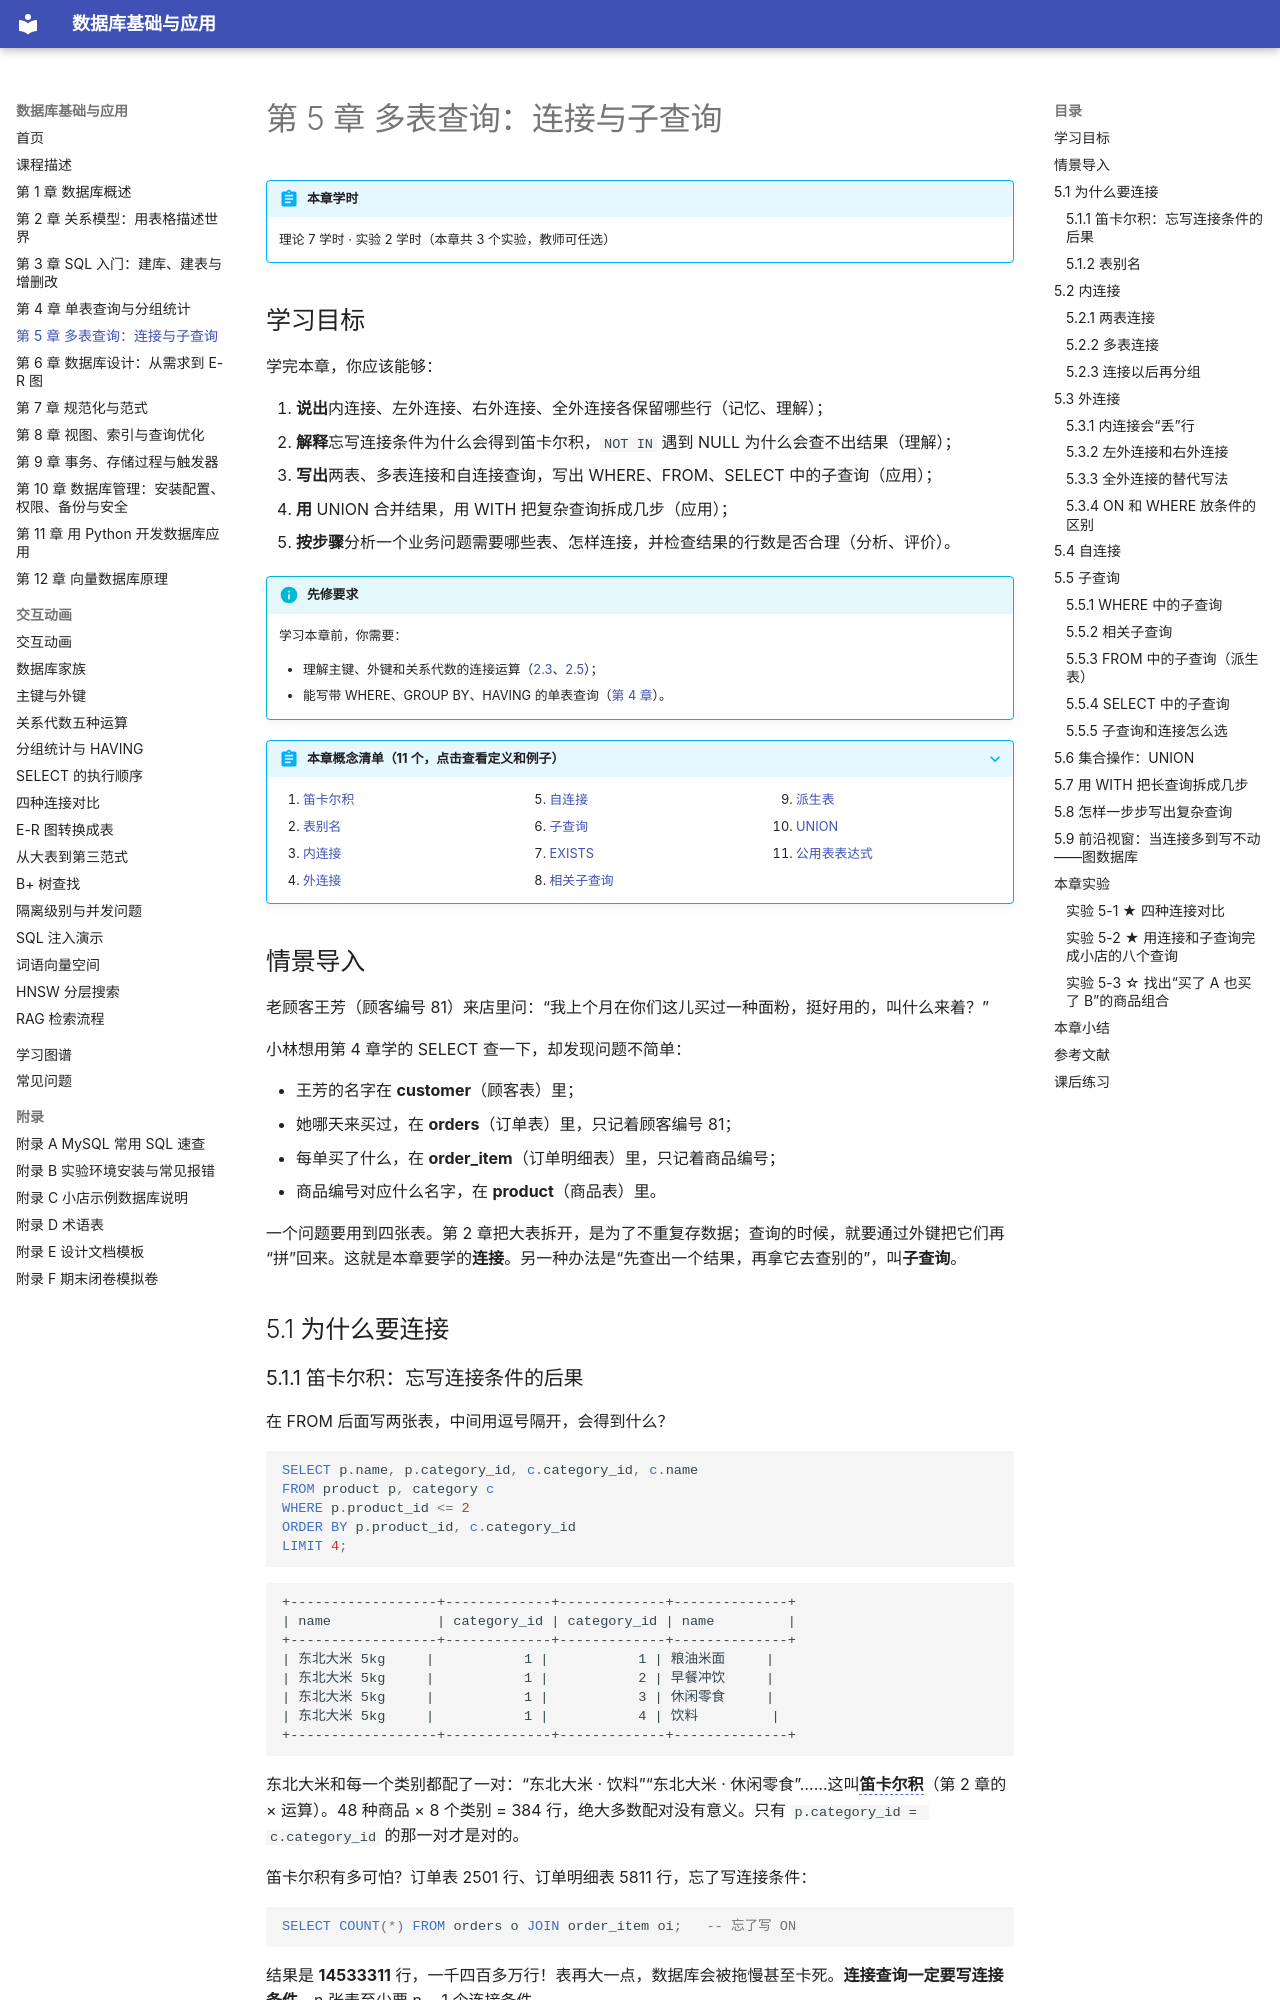

repository: MingziFu9/database-textbook · page: chapters/05-multi-table-query/index.html · generator: mkdocs

---
title: 第 5 章 多表查询：连接与子查询
description: 为什么要连接、笛卡尔积；内连接、左右外连接与全外连接的替代写法、自连接和多表连接；WHERE、FROM、SELECT 中的子查询，IN、EXISTS 与 NOT IN 的空值陷阱；UNION 集合操作；用 WITH 把长查询拆成几步；一步步写出复杂查询的方法
---

# 第 5 章 多表查询：连接与子查询

!!! abstract "本章学时"
    理论 7 学时 · 实验 2 学时（本章共 3 个实验，教师可任选）

## 学习目标

学完本章，你应该能够：

1. **说出**内连接、左外连接、右外连接、全外连接各保留哪些行（记忆、理解）；
2. **解释**忘写连接条件为什么会得到笛卡尔积，`NOT IN` 遇到 NULL 为什么会查不出结果（理解）；
3. **写出**两表、多表连接和自连接查询，写出 WHERE、FROM、SELECT 中的子查询（应用）；
4. **用** UNION 合并结果，用 WITH 把复杂查询拆成几步（应用）；
5. **按步骤**分析一个业务问题需要哪些表、怎样连接，并检查结果的行数是否合理（分析、评价）。

!!! info "先修要求"
    学习本章前，你需要：

    - 理解主键、外键和关系代数的连接运算（[2.3](../02-relational-model/index.md#23)、[2.5](../02-relational-model/index.md#25)）；
    - 能写带 WHERE、GROUP BY、HAVING 的单表查询（[第 4 章](../04-single-table-query/index.md)）。

??? abstract "本章概念清单（11 个，点击查看定义和例子）"
    1. [笛卡尔积](../../appendix/glossary.md#g-笛卡尔积)
    2. [表别名](../../appendix/glossary.md#g-表别名)
    3. [内连接](../../appendix/glossary.md#g-内连接)
    4. [外连接](../../appendix/glossary.md#g-外连接)
    5. [自连接](../../appendix/glossary.md#g-自连接)
    6. [子查询](../../appendix/glossary.md#g-子查询)
    7. [EXISTS](../../appendix/glossary.md#g-EXISTS)
    8. [相关子查询](../../appendix/glossary.md#g-相关子查询)
    9. [派生表](../../appendix/glossary.md#g-派生表)
    10. [UNION](../../appendix/glossary.md#g-UNION)
    11. [公用表表达式](../../appendix/glossary.md#g-公用表表达式)

## 情景导入

老顾客王芳（顾客编号 81）来店里问：“我上个月在你们这儿买过一种面粉，挺好用的，叫什么来着？”

小林想用第 4 章学的 SELECT 查一下，却发现问题不简单：

- 王芳的名字在 **customer**（顾客表）里；
- 她哪天来买过，在 **orders**（订单表）里，只记着顾客编号 81；
- 每单买了什么，在 **order_item**（订单明细表）里，只记着商品编号；
- 商品编号对应什么名字，在 **product**（商品表）里。

一个问题要用到四张表。第 2 章把大表拆开，是为了不重复存数据；查询的时候，就要通过外键把它们再“拼”回来。这就是本章要学的**连接**。另一种办法是“先查出一个结果，再拿它去查别的”，叫**子查询**。

## 5.1 为什么要连接
